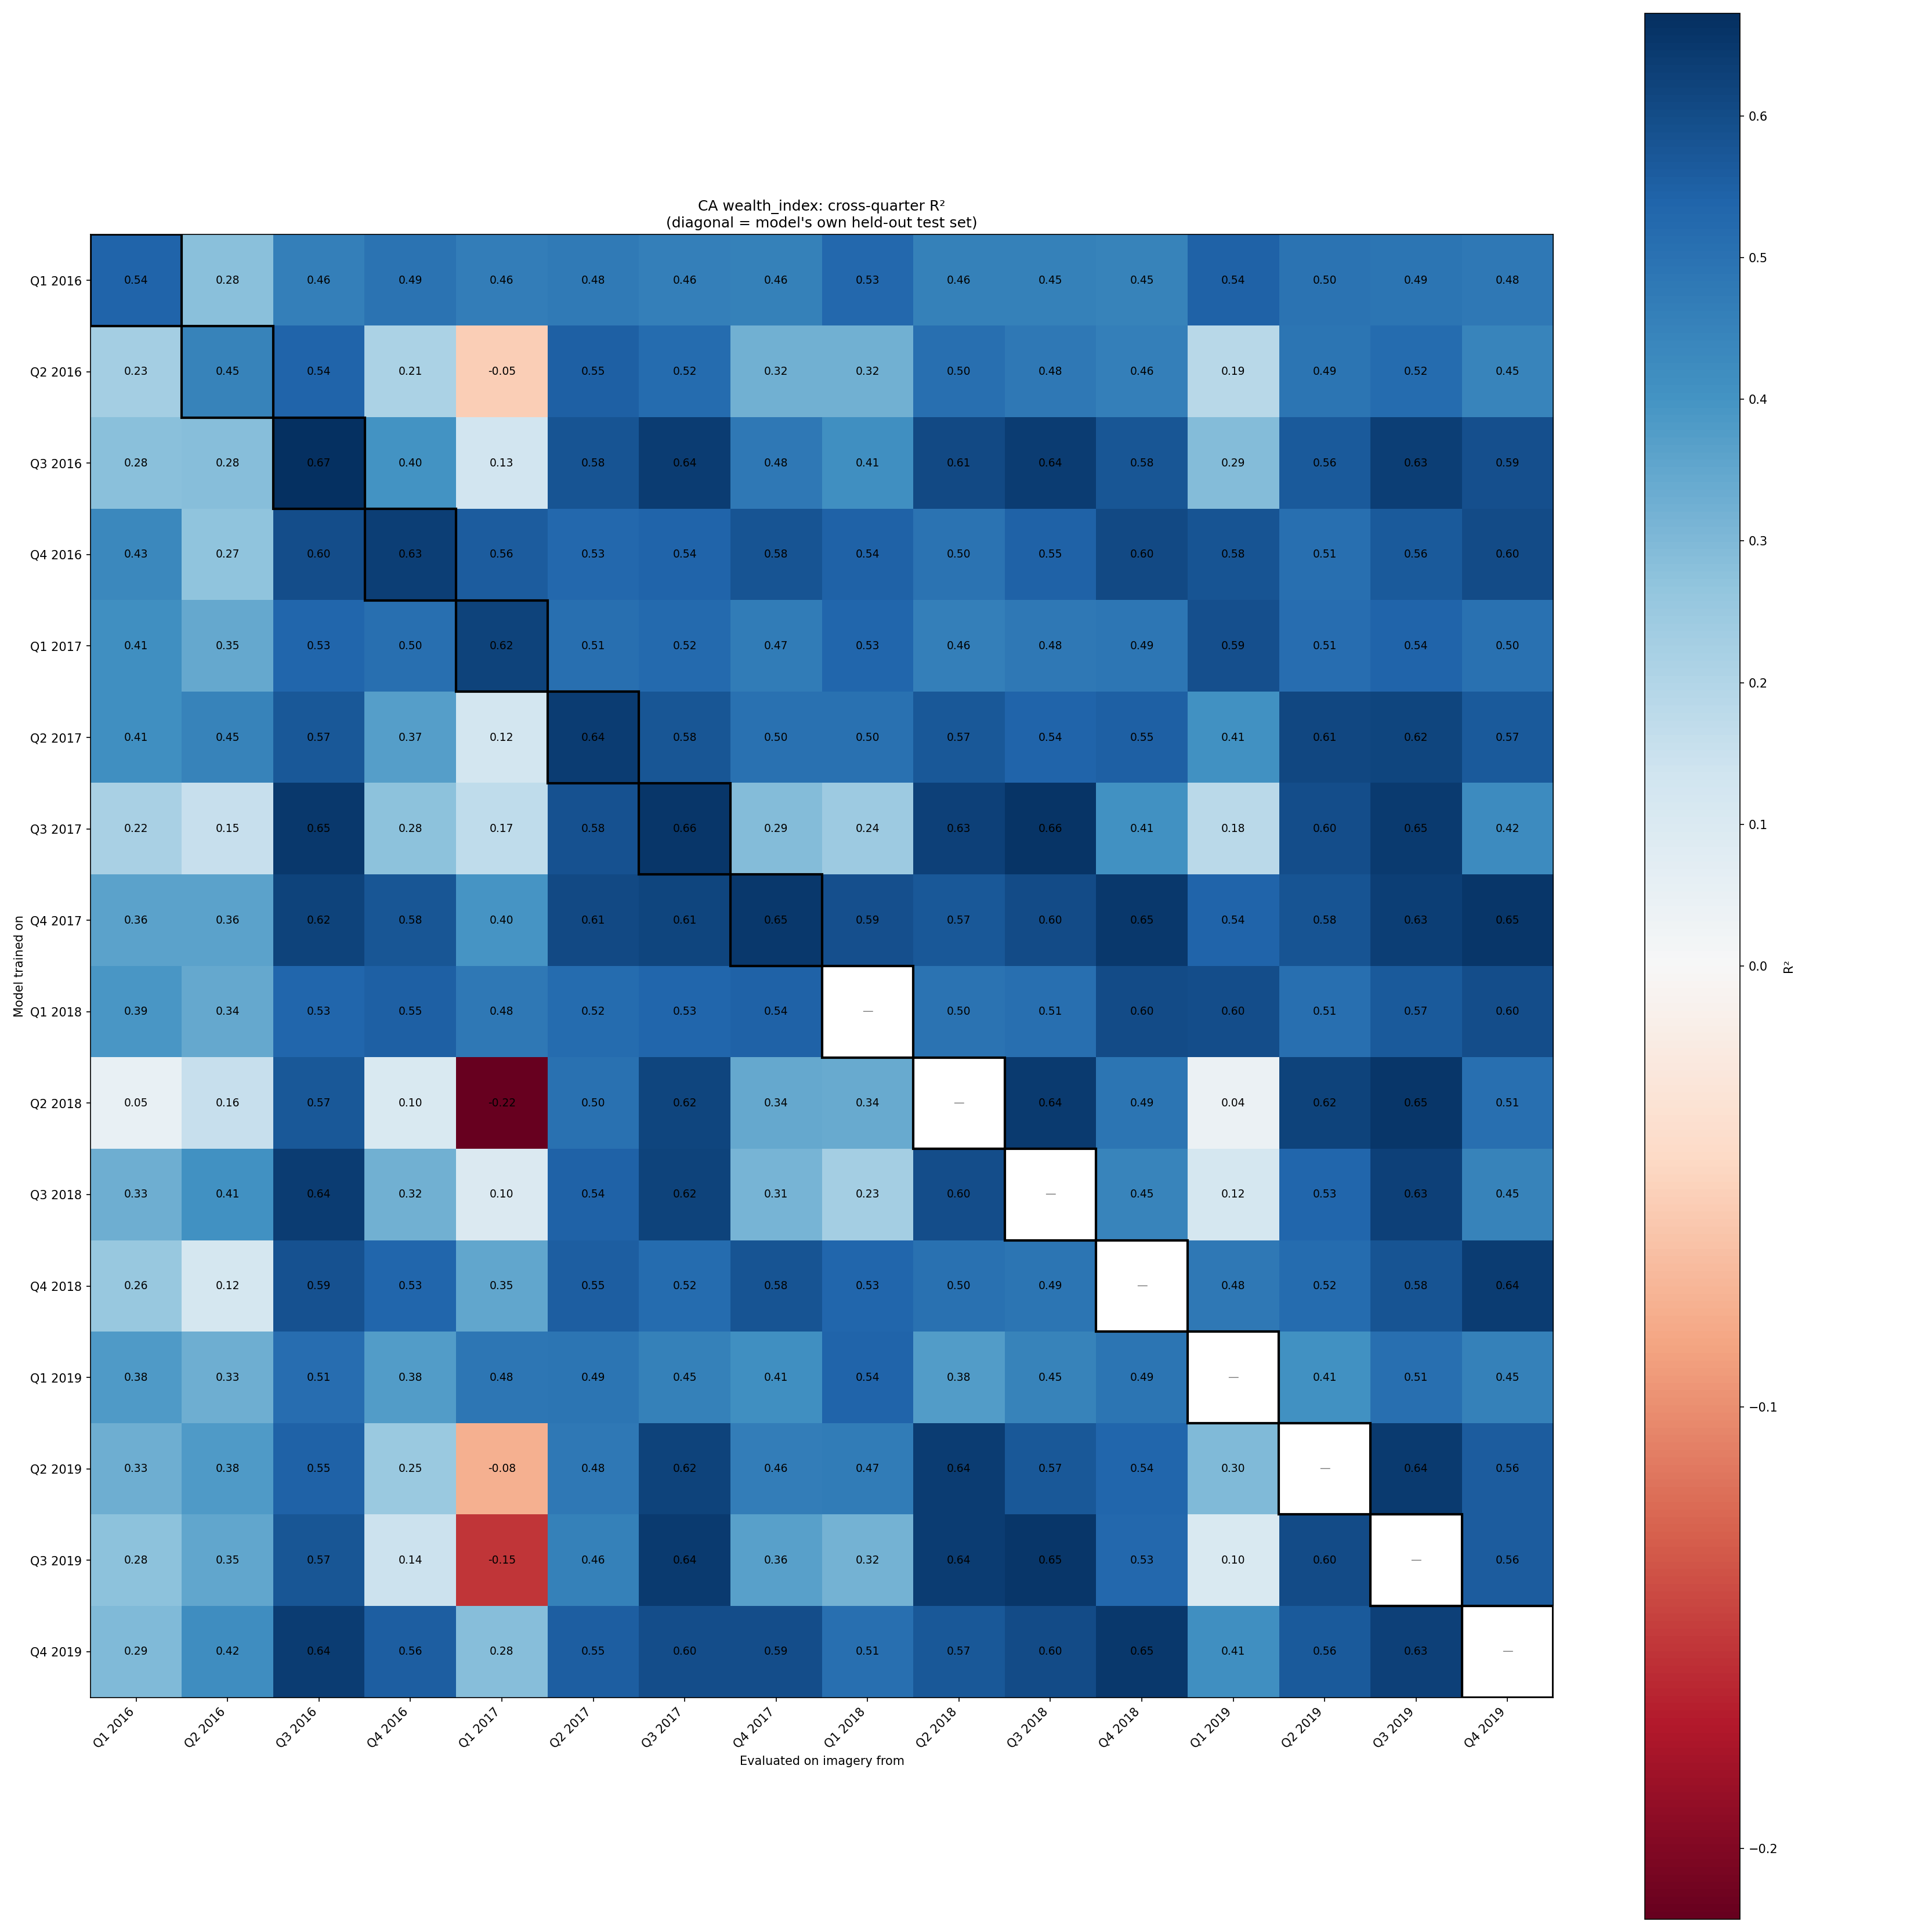

The data file committed next to this chart (first rows):
, Q1 2016, Q2 2016, Q3 2016, Q4 2016, Q1 2017, Q2 2017, Q3 2017, Q4 2017, Q1 2018, Q2 2018, Q3 2018, Q4 2018, Q1 2019, Q2 2019, Q3 2019, Q4 2019
Q1 2016, 0.5376, 0.283, 0.4599, 0.4942, 0.4632, 0.477, 0.4606, 0.4566, 0.5287, 0.4552, 0.4534, 0.4476, 0.543, 0.495, 0.4897, 0.4792
Q2 2016, 0.2287, 0.4483, 0.5383, 0.2138, -0.0526, 0.5498, 0.5182, 0.322, 0.3231, 0.5048, 0.4819, 0.4606, 0.1878, 0.4903, 0.5175, 0.446
Q3 2016, 0.2789, 0.285, 0.6726, 0.3999, 0.1312, 0.5816, 0.6365, 0.4834, 0.4099, 0.6079, 0.6358, 0.5751, 0.2925, 0.5626, 0.6331, 0.5925
Q4 2016, 0.4346, 0.2685, 0.599, 0.632, 0.5571, 0.5275, 0.5388, 0.5798, 0.5435, 0.4978, 0.5453, 0.6043, 0.5821, 0.5096, 0.5632, 0.6034
Q1 2017, 0.4114, 0.3461, 0.5343, 0.5046, 0.6201, 0.5064, 0.5239, 0.4717, 0.5343, 0.46, 0.4824, 0.4886, 0.5899, 0.5119, 0.5408, 0.504
Q2 2017, 0.4131, 0.4478, 0.568, 0.3716, 0.1245, 0.6372, 0.577, 0.5027, 0.5006, 0.5712, 0.5406, 0.5493, 0.4072, 0.6147, 0.616, 0.5663
Q3 2017, 0.2158, 0.1526, 0.6491, 0.2772, 0.1732, 0.5833, 0.6568, 0.2932, 0.2449, 0.63, 0.6584, 0.4061, 0.1806, 0.5957, 0.6452, 0.4232
Q4 2017, 0.3584, 0.3577, 0.6211, 0.5762, 0.3983, 0.607, 0.615, 0.6515, 0.5928, 0.5726, 0.6005, 0.6466, 0.538, 0.5802, 0.6317, 0.6522
Q1 2018, 0.3934, 0.3429, 0.5345, 0.5471, 0.4824, 0.5182, 0.5345, 0.5446, , 0.4981, 0.5056, 0.6019, 0.5978, 0.508, 0.5653, 0.5986
Q2 2018, 0.05105, 0.1565, 0.5713, 0.1021, -0.216, 0.4993, 0.6162, 0.3438, 0.3399, , 0.6424, 0.4908, 0.03801, 0.6217, 0.652, 0.5074
Q3 2018, 0.3301, 0.4057, 0.6394, 0.3209, 0.09559, 0.5443, 0.6243, 0.3138, 0.2271, 0.5973, , 0.4451, 0.1185, 0.5345, 0.6287, 0.4511
Q4 2018, 0.2569, 0.1163, 0.5881, 0.5329, 0.3502, 0.5538, 0.5199, 0.581, 0.5338, 0.5003, 0.4891, , 0.4833, 0.5183, 0.583, 0.6387
Q1 2019, 0.3825, 0.3298, 0.5135, 0.3765, 0.4848, 0.4893, 0.4534, 0.4111, 0.539, 0.3763, 0.4468, 0.489, , 0.4056, 0.5071, 0.454
Q2 2019, 0.3297, 0.3809, 0.5459, 0.2517, -0.07606, 0.48, 0.6219, 0.464, 0.4703, 0.6369, 0.5726, 0.535, 0.2961, , 0.6435, 0.562
Q3 2019, 0.2784, 0.3488, 0.5744, 0.1449, -0.1536, 0.4569, 0.6442, 0.3642, 0.3176, 0.6364, 0.652, 0.5267, 0.1035, 0.604, , 0.5618
Q4 2019, 0.2944, 0.417, 0.6372, 0.5551, 0.2838, 0.553, 0.5985, 0.5943, 0.5054, 0.5677, 0.6028, 0.6513, 0.4111, 0.5645, 0.6257, 
